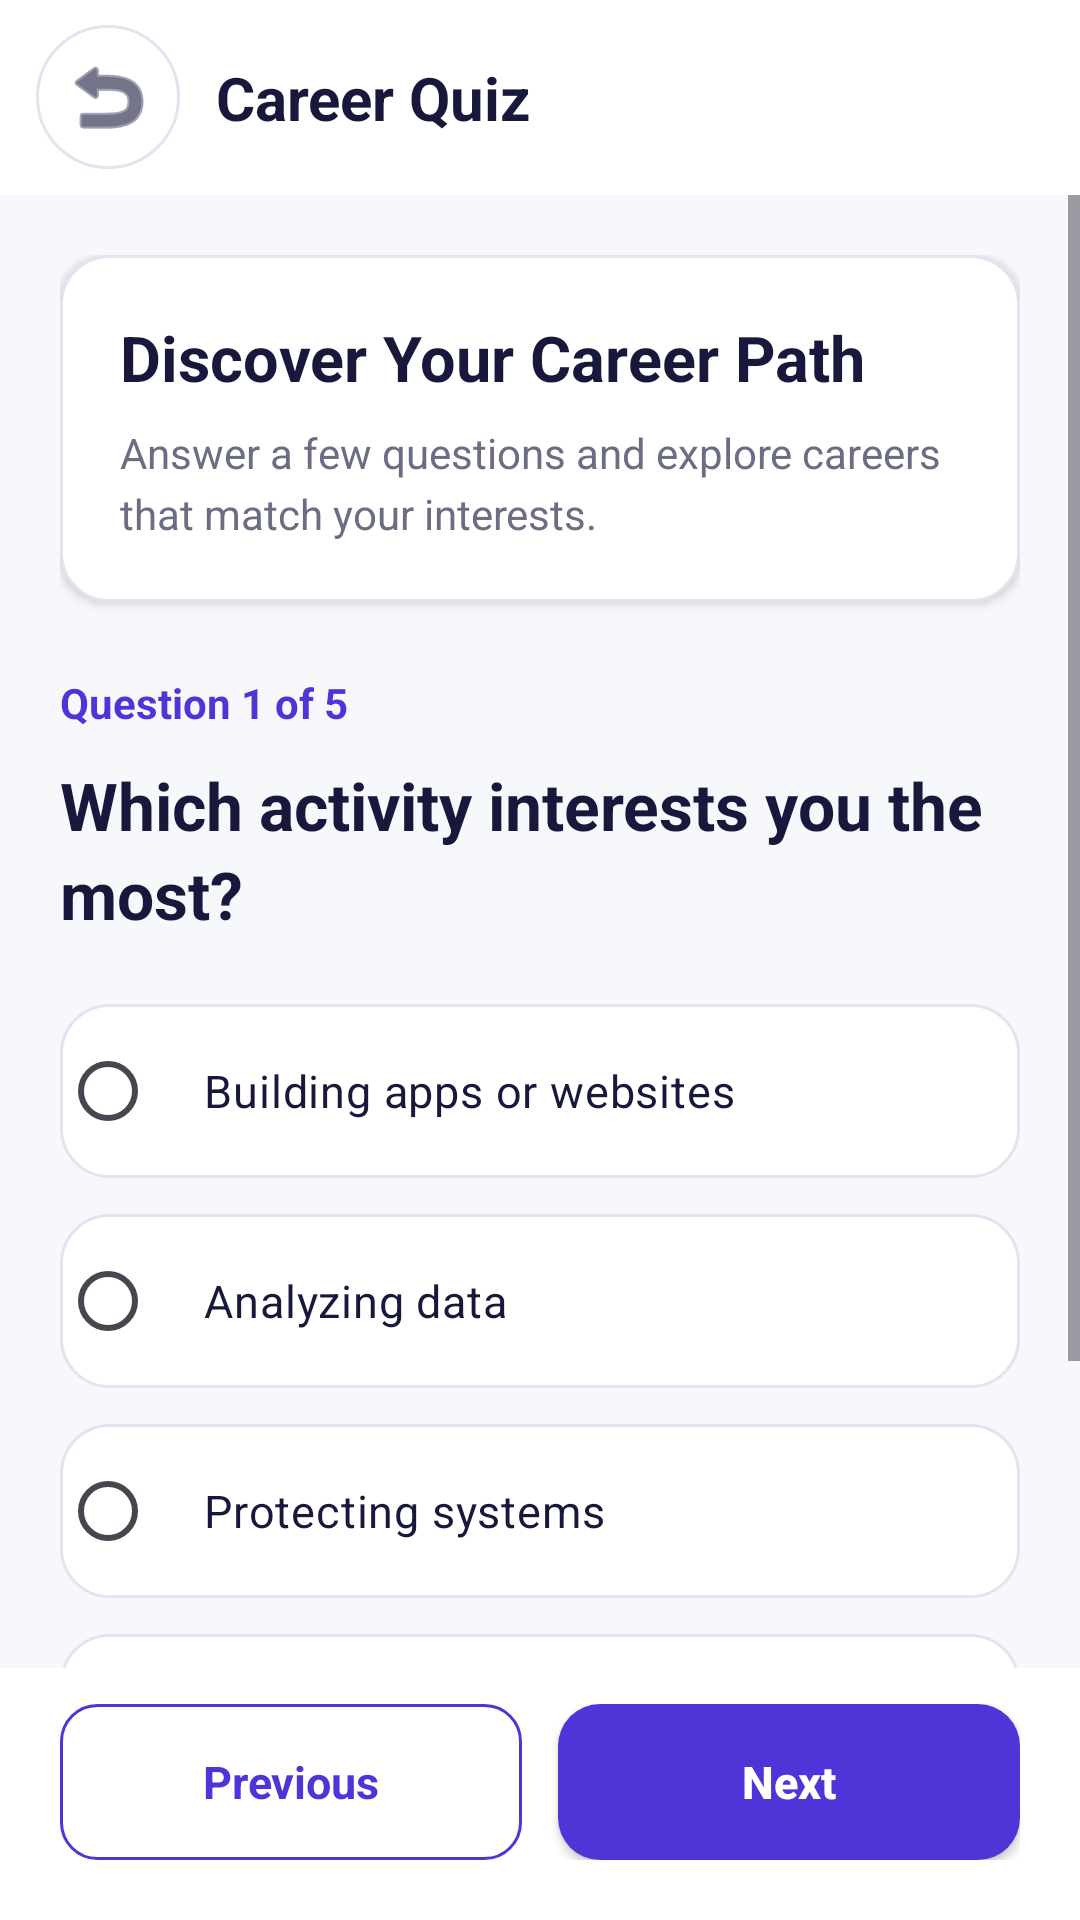

Here is an Android app screen rendered from its layout file. Give the layout XML and the strings, colors and styles it references.
<!-- AndroidManifest.xml: application theme Theme.CareerNest -->
<!-- res/layout/activity_career_quiz.xml -->
<?xml version="1.0" encoding="utf-8"?>
<LinearLayout
    xmlns:android="http://schemas.android.com/apk/res/android"
    android:layout_width="match_parent"
    android:layout_height="match_parent"
    android:orientation="vertical"
    android:background="@color/background">

    
    
    

    <LinearLayout
        android:layout_width="match_parent"
        android:layout_height="65dp"
        android:orientation="horizontal"
        android:gravity="center_vertical"
        android:paddingStart="12dp"
        android:paddingEnd="20dp"
        android:background="@color/surface">

        <ImageButton
            android:id="@+id/btnBack"
            android:layout_width="48dp"
            android:layout_height="48dp"
            android:background="@drawable/bg_icon_button"
            android:src="@android:drawable/ic_menu_revert"
            android:contentDescription="Back"
            android:tint="@color/text_primary" />

        <TextView
            android:layout_width="0dp"
            android:layout_height="wrap_content"
            android:layout_weight="1"
            android:layout_marginStart="12dp"
            android:text="Career Quiz"
            android:textColor="@color/text_primary"
            android:textSize="20sp"
            android:textStyle="bold" />

    </LinearLayout>


    
    
    

    <ScrollView
        android:layout_width="match_parent"
        android:layout_height="0dp"
        android:layout_weight="1"
        android:fillViewport="true">

        <LinearLayout
            android:layout_width="match_parent"
            android:layout_height="wrap_content"
            android:orientation="vertical"
            android:padding="20dp">


            
            
            

            <LinearLayout
                android:layout_width="match_parent"
                android:layout_height="wrap_content"
                android:orientation="vertical"
                android:padding="20dp"
                android:background="@drawable/bg_white_card"
                android:elevation="2dp">

                <TextView
                    android:layout_width="match_parent"
                    android:layout_height="wrap_content"
                    android:text="Discover Your Career Path"
                    android:textColor="@color/text_primary"
                    android:textSize="21sp"
                    android:textStyle="bold" />

                <TextView
                    android:layout_width="match_parent"
                    android:layout_height="wrap_content"
                    android:layout_marginTop="8dp"
                    android:text="Answer a few questions and explore careers that match your interests."
                    android:textColor="@color/text_secondary"
                    android:textSize="14sp"
                    android:lineSpacingExtra="4dp" />

            </LinearLayout>


            
            
            

            <TextView
                android:id="@+id/txtQuestionNumber"
                android:layout_width="wrap_content"
                android:layout_height="wrap_content"
                android:layout_marginTop="24dp"
                android:text="Question 1 of 5"
                android:textColor="@color/primary"
                android:textSize="14sp"
                android:textStyle="bold" />


            
            
            

            <TextView
                android:id="@+id/txtQuestion"
                android:layout_width="match_parent"
                android:layout_height="wrap_content"
                android:layout_marginTop="10dp"
                android:text="Which activity interests you the most?"
                android:textColor="@color/text_primary"
                android:textSize="22sp"
                android:textStyle="bold"
                android:lineSpacingExtra="4dp" />


            
            
            

            <RadioGroup
                android:id="@+id/radioGroup"
                android:layout_width="match_parent"
                android:layout_height="wrap_content"
                android:layout_marginTop="22dp"
                android:orientation="vertical">

                <RadioButton
                    android:id="@+id/option1"
                    android:layout_width="match_parent"
                    android:layout_height="58dp"
                    android:layout_marginBottom="12dp"
                    android:paddingStart="16dp"
                    android:paddingEnd="16dp"
                    android:gravity="center_vertical"
                    android:text="Building apps or websites"
                    android:textColor="@color/text_primary"
                    android:textSize="15sp"
                    android:background="@drawable/bg_white_card"
                    android:buttonTint="@color/primary" />

                <RadioButton
                    android:id="@+id/option2"
                    android:layout_width="match_parent"
                    android:layout_height="58dp"
                    android:layout_marginBottom="12dp"
                    android:paddingStart="16dp"
                    android:paddingEnd="16dp"
                    android:gravity="center_vertical"
                    android:text="Analyzing data"
                    android:textColor="@color/text_primary"
                    android:textSize="15sp"
                    android:background="@drawable/bg_white_card"
                    android:buttonTint="@color/primary" />

                <RadioButton
                    android:id="@+id/option3"
                    android:layout_width="match_parent"
                    android:layout_height="58dp"
                    android:layout_marginBottom="12dp"
                    android:paddingStart="16dp"
                    android:paddingEnd="16dp"
                    android:gravity="center_vertical"
                    android:text="Protecting systems"
                    android:textColor="@color/text_primary"
                    android:textSize="15sp"
                    android:background="@drawable/bg_white_card"
                    android:buttonTint="@color/primary" />

                <RadioButton
                    android:id="@+id/option4"
                    android:layout_width="match_parent"
                    android:layout_height="58dp"
                    android:paddingStart="16dp"
                    android:paddingEnd="16dp"
                    android:gravity="center_vertical"
                    android:text="Designing interfaces"
                    android:textColor="@color/text_primary"
                    android:textSize="15sp"
                    android:background="@drawable/bg_white_card"
                    android:buttonTint="@color/primary" />

            </RadioGroup>


            
            
            

            <TextView
                android:layout_width="match_parent"
                android:layout_height="wrap_content"
                android:layout_marginTop="20dp"
                android:text="Choose the option that best matches your interests."
                android:textColor="@color/text_secondary"
                android:textSize="13sp" />

            <Space
                android:layout_width="match_parent"
                android:layout_height="25dp" />

        </LinearLayout>

    </ScrollView>


    
    
    

    <LinearLayout
        android:layout_width="match_parent"
        android:layout_height="wrap_content"
        android:orientation="horizontal"
        android:paddingStart="20dp"
        android:paddingTop="12dp"
        android:paddingEnd="20dp"
        android:paddingBottom="20dp"
        android:background="@color/surface">

        

        <TextView
            android:id="@+id/btnPrevious"
            android:layout_width="0dp"
            android:layout_height="52dp"
            android:layout_weight="1"
            android:gravity="center"
            android:text="Previous"
            android:textColor="@color/primary"
            android:textSize="15sp"
            android:textStyle="bold"
            android:background="@drawable/bg_outline_button"
            android:clickable="true"
            android:focusable="true" />

        <Space
            android:layout_width="12dp"
            android:layout_height="1dp" />

        

        <Button
            android:id="@+id/btnNext"
            android:layout_width="0dp"
            android:layout_height="52dp"
            android:layout_weight="1"
            android:text="Next"
            android:textAllCaps="false"
            android:textColor="@color/surface"
            android:textSize="15sp"
            android:textStyle="bold"
            android:background="@drawable/bg_primary_button"
            android:backgroundTint="@null" />

    </LinearLayout>

</LinearLayout>
<!-- resources referenced by this layout -->
<resources>
  <color name="background">#F7F8FC</color>
  <color name="primary">#4F35D8</color>
  <color name="surface">#FFFFFF</color>
  <color name="text_primary">#17183B</color>
  <color name="text_secondary">#6B6D85</color>
  <!-- drawable bg_icon_button (drawable) -->
  <?xml version="1.0" encoding="utf-8"?>
  <shape xmlns:android="http://schemas.android.com/apk/res/android"
      android:shape="oval">
  
      <solid android:color="@color/surface"/>
  
      <stroke
          android:width="1dp"
          android:color="@color/border"/>
  
  </shape>
  <!-- drawable bg_outline_button (drawable) -->
  <?xml version="1.0" encoding="utf-8"?>
  <selector
      xmlns:android="http://schemas.android.com/apk/res/android">
  
      <item android:state_pressed="true">
  
          <shape android:shape="rectangle">
  
              <solid android:color="#EDEAFF" />
  
              <corners android:radius="12dp" />
  
              <stroke
                  android:width="1dp"
                  android:color="@color/primary" />
  
          </shape>
  
      </item>
  
  
      <item>
  
          <shape android:shape="rectangle">
  
              <solid android:color="#FFFFFF" />
  
              <corners android:radius="12dp" />
  
              <stroke
                  android:width="1dp"
                  android:color="@color/primary" />
  
          </shape>
  
      </item>
  
  </selector>
  <!-- drawable bg_primary_button (drawable) -->
  <?xml version="1.0" encoding="utf-8"?>
  <shape xmlns:android="http://schemas.android.com/apk/res/android"
      android:shape="rectangle">
  
      <solid android:color="@color/primary"/>
  
      <corners android:radius="14dp"/>
  
      <padding
          android:left="20dp"
          android:right="20dp"
          android:top="12dp"
          android:bottom="12dp"/>
  
  </shape>
  <!-- drawable bg_white_card (drawable) -->
  <?xml version="1.0" encoding="utf-8"?>
  <shape xmlns:android="http://schemas.android.com/apk/res/android"
      android:shape="rectangle">
  
      <solid
          android:color="@color/surface" />
  
      <corners
          android:radius="16dp" />
  
      <stroke
          android:width="1dp"
          android:color="@color/border" />
  
  </shape>
  <style name="Theme.CareerNest" parent="Base.Theme.CareerNest" />
  <color name="border">#E2E4EF</color>
  <style name="Base.Theme.CareerNest" parent="Theme.Material3.DayNight.NoActionBar">
          
          
      </style>
</resources>
